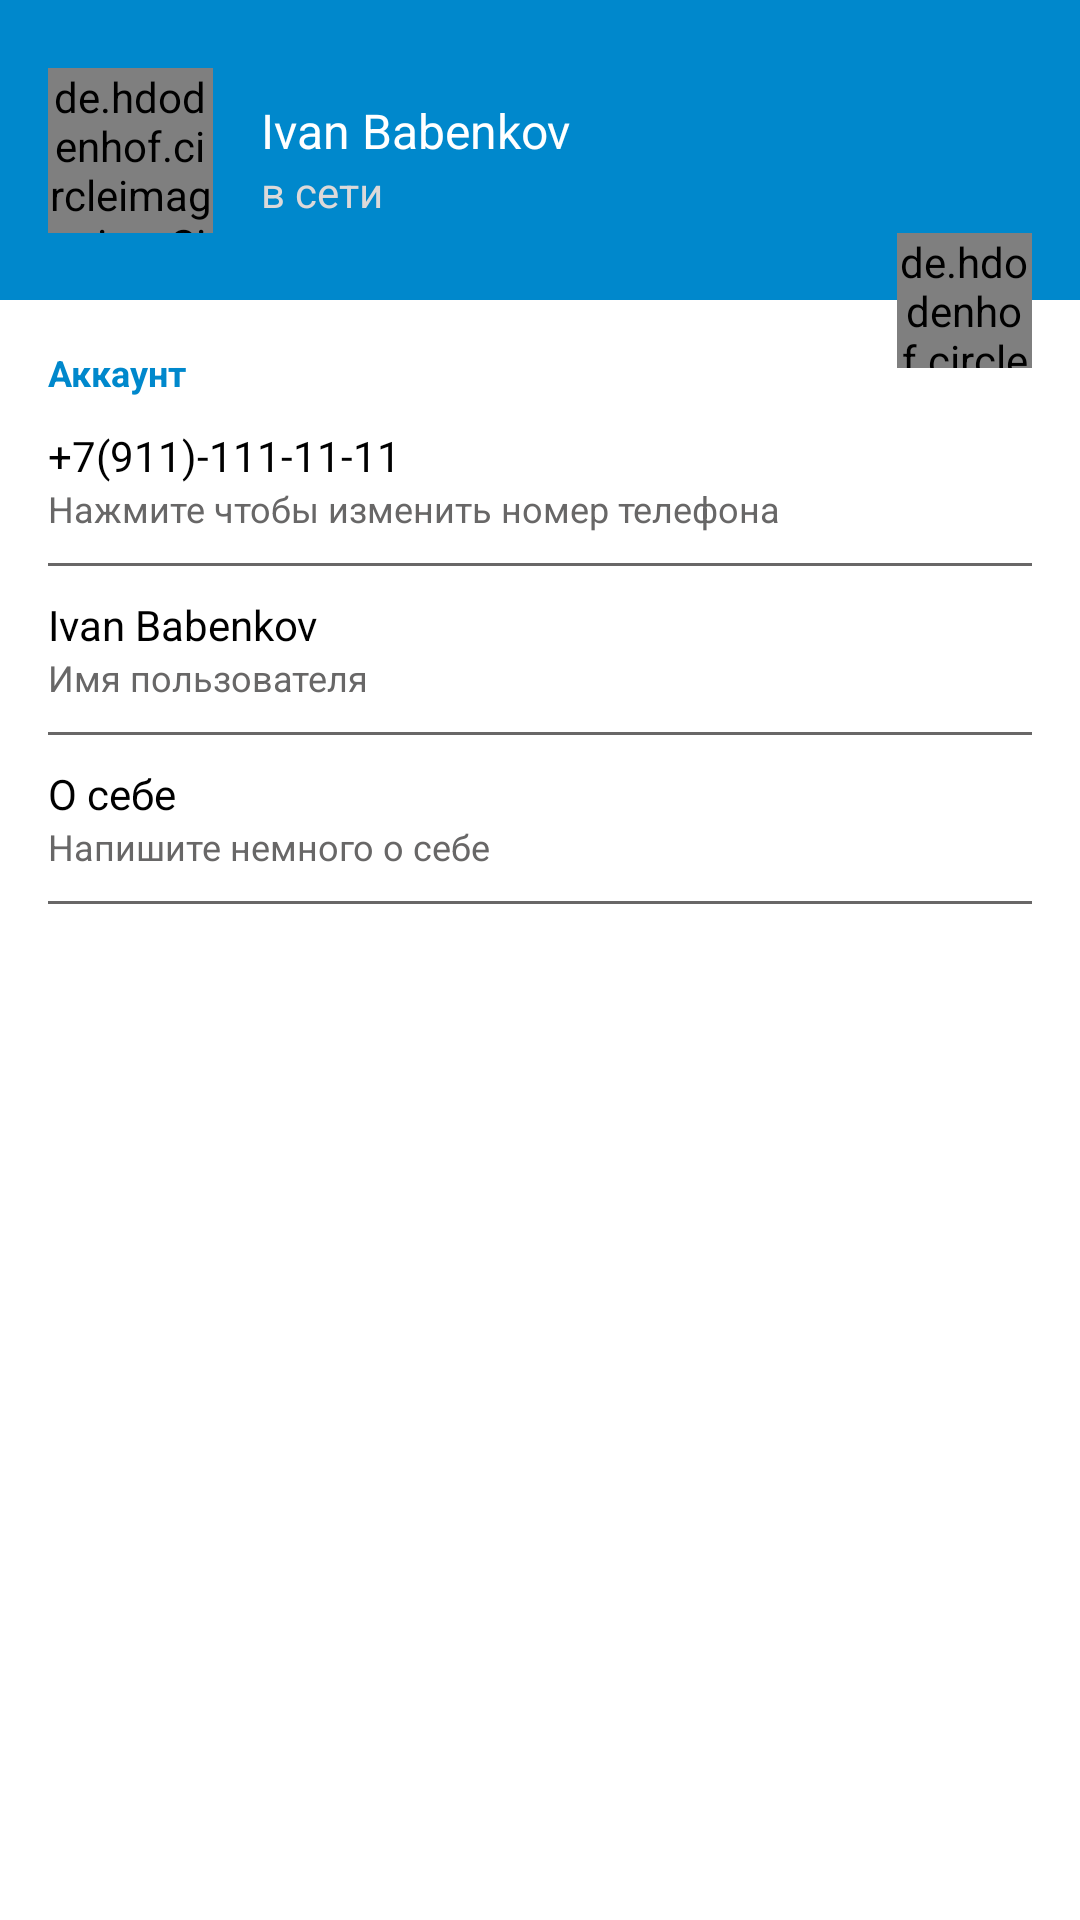

Android layout source for this screen:
<!-- AndroidManifest.xml: application theme Theme.TeleChat -->
<!-- res/layout/fragment_settings.xml -->
<?xml version="1.0" encoding="utf-8"?>
<androidx.constraintlayout.widget.ConstraintLayout
    xmlns:android="http://schemas.android.com/apk/res/android"
    xmlns:app="http://schemas.android.com/apk/res-auto"
    xmlns:tools="http://schemas.android.com/tools"
    android:layout_width="match_parent"
    android:layout_height="match_parent"
    tools:context=".ui.fragments.SettingsFragment">


    <androidx.constraintlayout.widget.ConstraintLayout
        android:id="@+id/settings_header_block"
        android:layout_width="match_parent"
        android:layout_height="@dimen/setting_header_width"
        android:background="@color/colorPrimary"
        app:layout_constraintEnd_toEndOf="parent"
        app:layout_constraintStart_toStartOf="parent"
        app:layout_constraintTop_toTopOf="parent">

        <de.hdodenhof.circleimageview.CircleImageView
            android:id="@+id/settings_user_photo"
            android:layout_width="@dimen/setting_user_photo_width"
            android:layout_height="@dimen/setting_user_photo_height"
            android:src="@drawable/deafult_photo"
            app:civ_border_color="@color/colorPrimary"
            app:civ_border_width="@dimen/settings_user_photo_civ_border_width"
            app:layout_constraintBottom_toBottomOf="parent"
            app:layout_constraintStart_toStartOf="parent"
            app:layout_constraintTop_toTopOf="parent"
            android:layout_marginStart="@dimen/settings_user_photo_layout_marginStart"/>

        <TextView
            android:id="@+id/settings_username"
            android:layout_width="@dimen/settings_username_width"
            android:layout_height="wrap_content"
            android:layout_marginStart="@dimen/settings_username_marginStart"
            android:layout_marginTop="@dimen/settings_username_margTop"
            android:text="@string/ivan_babenkov"
            android:textSize="@dimen/settings_username_textSize"
            android:textColor="@color/colorAccent"
            app:layout_constraintEnd_toEndOf="parent"
            app:layout_constraintStart_toEndOf="@id/settings_user_photo"
            app:layout_constraintTop_toTopOf="@id/settings_user_photo"/>
        <TextView
            android:id="@+id/text_online_user"
            android:layout_width="@dimen/settings_text_online_user"
            android:layout_height="wrap_content"
            android:layout_marginStart="@dimen/text_online_user_margStart"
            android:text="@string/online_rus"
            android:textSize="@dimen/text_online_user_textSize"
            android:textColor="@color/colorAccentDark"
            app:layout_constraintEnd_toEndOf="parent"
            app:layout_constraintStart_toEndOf="@id/settings_user_photo"
            app:layout_constraintTop_toBottomOf="@id/settings_username"/>
    </androidx.constraintlayout.widget.ConstraintLayout>
<TextView
    android:id="@+id/settings_text_account"
    android:text="@string/text_account"
    android:layout_width="match_parent"
    android:layout_height="wrap_content"
    android:textColor="@color/colorPrimary"
    android:layout_marginStart="@dimen/horizontal_margin_large"
    android:layout_marginTop="@dimen/settings_text_vertical_large"
    app:layout_constraintTop_toBottomOf="@id/settings_header_block"
    android:textSize="@dimen/small_textSize"
    android:textStyle="bold"/>

    <androidx.constraintlayout.widget.ConstraintLayout
        android:id="@+id/settings_btn_change_number_phone"
        app:layout_constraintEnd_toEndOf="parent"
        app:layout_constraintStart_toStartOf="parent"
        app:layout_constraintTop_toBottomOf="@id/settings_text_account"
        style="@style/settingsButtons">
        <TextView
            android:id="@+id/settings_phone_number"
            android:text="@string/text_num_teleph"
            app:layout_constraintTop_toTopOf="@id/settings_btn_change_number_phone"
            app:layout_constraintStart_toStartOf="parent"
            style="@style/normalText" />
        <TextView
            android:id="@+id/settings_label_phone_number"
            android:text="@string/editText_number_phone"
            app:layout_constraintTop_toBottomOf="@+id/settings_phone_number"
            app:layout_constraintStart_toStartOf="parent"
            style="@style/smallText" />

        <View
            style="@style/separator"
            android:layout_marginStart="16dp"
            android:layout_marginEnd="16dp"
            app:layout_constraintEnd_toEndOf="parent"
            app:layout_constraintStart_toStartOf="parent"
            app:layout_constraintTop_toBottomOf="@id/settings_label_phone_number" />
    </androidx.constraintlayout.widget.ConstraintLayout>
    <androidx.constraintlayout.widget.ConstraintLayout
        android:id="@+id/settings_btn_change_login"
        app:layout_constraintEnd_toEndOf="parent"
        app:layout_constraintStart_toStartOf="parent"
        app:layout_constraintTop_toBottomOf="@id/settings_btn_change_number_phone"
        style="@style/settingsButtons">
        <TextView
            android:id="@+id/settings_login"
            app:layout_constraintTop_toTopOf="@id/settings_btn_change_login"
            app:layout_constraintStart_toStartOf="parent"
            android:text="@string/ivan_babenkov"
            style="@style/normalText" />
        <TextView
            android:id="@+id/settings_label_login"
            android:text="@string/username"
            app:layout_constraintTop_toBottomOf="@+id/settings_login"
            app:layout_constraintStart_toStartOf="parent"
            style="@style/smallText" />

        <View
            style="@style/separator"
            android:layout_marginStart="16dp"
            android:layout_marginEnd="16dp"
            app:layout_constraintEnd_toEndOf="parent"
            app:layout_constraintStart_toStartOf="parent"
            app:layout_constraintTop_toBottomOf="@id/settings_label_login" />
    </androidx.constraintlayout.widget.ConstraintLayout>
    <androidx.constraintlayout.widget.ConstraintLayout
        android:id="@+id/settings_btn_change_about_me"
        app:layout_constraintEnd_toEndOf="parent"
        app:layout_constraintStart_toStartOf="parent"
        app:layout_constraintTop_toBottomOf="@id/settings_btn_change_login"
        style="@style/settingsButtons">
        <TextView
            android:id="@+id/settings_about_me"
            app:layout_constraintTop_toTopOf="@id/settings_btn_change_about_me"
            app:layout_constraintStart_toStartOf="parent"
            android:text="@string/settings_text_about_me"
            style="@style/normalText" />
        <TextView
            android:id="@+id/settings_label_about_me"
            android:text="@string/settings_text_write_about_me"
            app:layout_constraintTop_toBottomOf="@+id/settings_about_me"
            app:layout_constraintStart_toStartOf="parent"
            style="@style/smallText" />

        <View
            style="@style/separator"
            android:layout_marginStart="16dp"
            android:layout_marginEnd="16dp"
            app:layout_constraintEnd_toEndOf="parent"
            app:layout_constraintStart_toStartOf="parent"
            app:layout_constraintTop_toBottomOf="@id/settings_label_about_me" />
    </androidx.constraintlayout.widget.ConstraintLayout>

    <de.hdodenhof.circleimageview.CircleImageView
        android:id="@+id/settings_change_photo"
        android:layout_width="@dimen/setting_btn_change_photo_width"
        android:layout_height="@dimen/setting_btn_change_photo_height"
        android:src="@drawable/ic_camera"
        android:layout_marginEnd="@dimen/horizontal_margin_large"
        app:civ_border_color="@color/gray"
        app:civ_border_width="@dimen/settings_user_photo_civ_border_width"
        app:layout_constraintBottom_toBottomOf="@+id/settings_header_block"
        app:civ_circle_background_color="@color/colorAccent"
        app:layout_constraintEnd_toEndOf="parent"
        app:layout_constraintTop_toBottomOf="@+id/settings_header_block" />


</androidx.constraintlayout.widget.ConstraintLayout>
<!-- resources referenced by this layout -->
<resources>
  <color name="colorAccent">#FFFFFF</color>
  <color name="colorAccentDark">#DCD9D9</color>
  <color name="colorPrimary">#0088CC</color>
  <color name="gray">#686767</color>
  <dimen name="horizontal_margin_large">16dp</dimen>
  <dimen name="setting_btn_change_photo_height">45dp</dimen>
  <dimen name="setting_btn_change_photo_width">45dp</dimen>
  <dimen name="setting_header_width">100dp</dimen>
  <dimen name="setting_user_photo_height">55dp</dimen>
  <dimen name="setting_user_photo_width">55dp</dimen>
  <dimen name="settings_text_online_user">0dp</dimen>
  <dimen name="settings_text_vertical_large">16dp</dimen>
  <dimen name="settings_user_photo_civ_border_width">2dp</dimen>
  <dimen name="settings_user_photo_layout_marginStart">16dp</dimen>
  <dimen name="settings_username_margTop">10dp</dimen>
  <dimen name="settings_username_marginStart">16dp</dimen>
  <dimen name="settings_username_textSize">16sp</dimen>
  <dimen name="settings_username_width">0dp</dimen>
  <dimen name="small_textSize">12sp</dimen>
  <dimen name="text_online_user_margStart">16dp</dimen>
  <dimen name="text_online_user_textSize">14sp</dimen>
  <string name="editText_number_phone">Нажмите чтобы изменить номер телефона</string>
  <string name="ivan_babenkov">Ivan Babenkov</string>
  <string name="online_rus">в сети</string>
  <string name="settings_text_about_me">О себе</string>
  <string name="settings_text_write_about_me">Напишите немного о себе</string>
  <string name="text_account">Аккаунт</string>
  <string name="text_num_teleph">+7(911)-111-11-11</string>
  <string name="username">Имя пользователя</string>
  <style name="normalText">
          <item name="android:layout_width">wrap_content</item>
          <item name="android:layout_height">wrap_content</item>
          <item name="android:layout_marginStart">@dimen/horizontal_margin_large</item>
          <item name="android:textSize">@dimen/normal_textSize</item>
          <item name="android:textColor">@color/black</item>
      </style>
  <style name="separator">
          <item name="android:layout_width">match_parent</item>
          <item name="android:layout_height">1dp</item>
          <item name="android:background">@color/gray</item>
          <item name="android:layout_marginTop">@dimen/margin_vertical</item>
          <item name="android:layout_marginStart">@dimen/horizontal_margin_large</item>
          <item name="android:layout_marginEnd">@dimen/horizontal_margin_large</item>
      </style>
  <style name="settingsButtons">
          <item name="android:layout_width">match_parent</item>
          <item name="android:layout_height">wrap_content</item>
          <item name="android:layout_marginTop">@dimen/margin_vertical</item>
          <item name="android:focusable">true</item>
          <item name="android:clickable">true</item>
          <item name="android:background">@drawable/ripple_effect</item>
      </style>
  <style name="smallText">
          <item name="android:layout_width">wrap_content</item>
          <item name="android:layout_height">wrap_content</item>
          <item name="android:layout_marginStart">@dimen/horizontal_margin_large</item>
          <item name="android:textSize">@dimen/small_textSize</item>
          <item name="android:textColor">@color/gray</item>
      </style>
  <dimen name="normal_textSize">14sp</dimen>
  <color name="black">#FF000000</color>
  <dimen name="margin_vertical">10dp</dimen>
  <color name="purple_500">#FF6200EE</color>
  <color name="purple_700">#FF3700B3</color>
  <color name="white">#FFFFFFFF</color>
  <color name="teal_200">#FF03DAC5</color>
  <color name="teal_700">#FF018786</color>
</resources>
